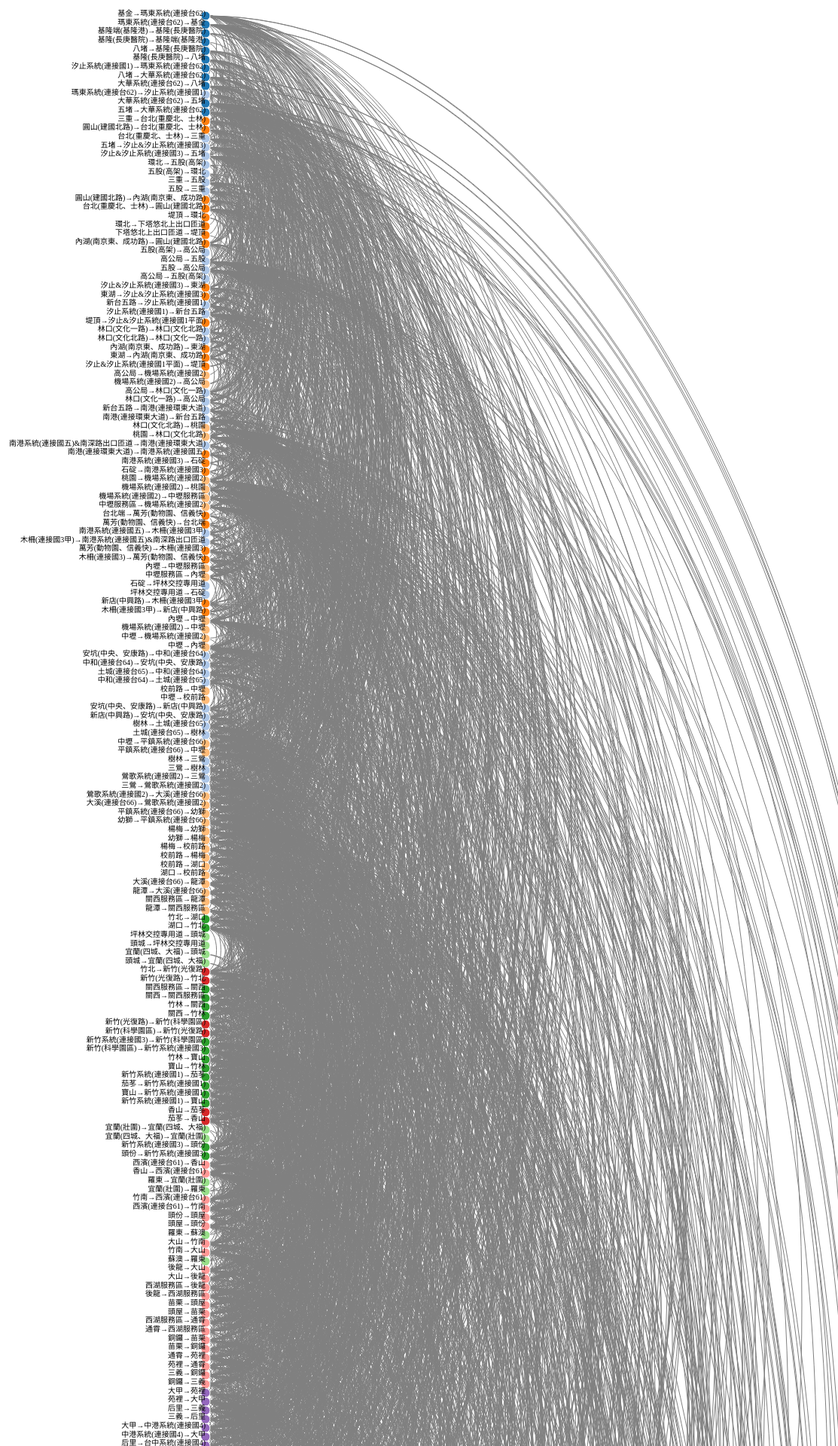
D3 v4 page, settled after 480 driven frames (8 s of simulated time); the page loaded 1 data file(s).



// set the dimensions and margins of the graph
var margin = {top: 60, right: 60, bottom: 50, left: 60},
     width = 1200 - margin.left - margin.right,
     height =4000 - margin.top - margin.bottom;
var pointX = 300
var fontSize = 10

// append the svg object to the body of the page
var svg = d3.select("#my_dataviz")
  .append("svg")
    .attr("width", width + margin.left + margin.right)
    .attr("height", height + margin.top + margin.bottom)
  .append("g")
    .attr("transform",
          "translate(" + margin.left + "," + margin.top + ")");

// Read dummy data
d3.json("gantry.json", function( data) {

  // List of node names
  var allNodes = data.nodes.sort(function(a,b) { return b.PositionLat - a.PositionLat })  
                           .map(function(d){return d.ETagGantryID})

  // List of groups
  var allGroups = data.nodes.map(function(d){return d.COUNTYID})
  allGroups = [...new Set(allGroups)]

  // A color scale for groups:
  var color = d3.scaleOrdinal()
    .domain(allGroups)
    //.range(d3.schemeSet3);
    .range(d3.schemeCategory20)

  // A linear scale for node size
  var size = d3.scaleLinear()
    .domain([1,10])
    .range([2,10]);

  // A linear scale to position the nodes on the X axis
  var y = d3.scalePoint()
    .domain(allNodes)
    .range([0, height])
    

  // In my input data, links are provided between nodes -id-, NOT between node names.
  // So I have to do a link between this id and the name
  var idToNode = {};
  data.nodes.forEach(function (n) {
    idToNode[n.ETagGantryID] = n;
  });

  // Add the links
  var links = svg
    .selectAll('mylinks')
    .data(data.links)
    .enter()
    .append('path')
    .attr('d', function (d) {
      start = y(idToNode[d.sourceGantry].ETagGantryID )   // X position of start node on the X axis
      end = y(idToNode[d.targetGantry].ETagGantryID   )   // X position of end node
      return ['M', pointX, start,    // the arc starts at the coordinate x=start, y=height-30 (where the starting node is)
        'A',                            // This means we're gonna build an elliptical arc
        (start - end)/2 * 0.5, ',',    // Next 2 lines are the coordinates of the inflexion point. Height of this point is proportional with start - end distance
        (start - end)/2, 0, 0, ',',
        start < end ? 1 : 0, pointX, ',', end] // We always want the arc on top. So if end is before start, putting 0 here turn the arc upside down.
        .join(' ');
    })

      .style("fill", "none")
      .attr("stroke", "grey")
      .style("stroke-width", 1)

  // Add the circle for the nodes
  var nodes = svg
    .selectAll("mynodes")
    //.data(data.nodes.sort(function(a,b) {   return +b.n - +a.n       }))
    .data(data.nodes.sort(function(a,b) { return b.PositionLat - a.PositionLat }))    
    .enter()
    .append("circle")
      .attr("cx", pointX)
      .attr("cy", function(d){ return(y(d.ETagGantryID))})
      //.attr("r", function(d){ return(size(d.n))})
      .attr("r", 6 )
      .style("fill", function(d){ return color(d.COUNTYID)})
      .attr("stroke", "white")

      

  // And give them a label
  var labels = svg
    .selectAll("mylabels")
    .data(data.nodes)
    .enter()
    .append("text")
      .attr("x", 0)
      .attr("y", 0)
      .text(function(d){ return(d.Start +'→'+ d.End)} )
      .style("text-anchor", "end")
      .attr("transform", function(d){ return( "translate(" + ( (pointX)+ "," + y(d.ETagGantryID)) + ")rotate(0)")})
      .style("font-size", fontSize) 



  


      
  // Add the highlighting functionality
  nodes
    .on('mousedown', function (d) {
      // Highlight the nodes: every node is green except of him
      nodes
        .style('opacity', 0.1)
      d3.select(this)
        .style('opacity', 1)
      // Highlight the connections
      links
        //.style('stroke', function (link_d) { return link_d.sourceGantry === d.ETagGantryID || link_d.targetGantry === d.ETagGantryID ? color(d.COUNTYID) : '#b8b8b8';})
        //.style('stroke-opacity', function (link_d) { return link_d.sourceGantry === d.ETagGantryID || link_d.targetGantry === d.ETagGantryID ? 1 : .2;})
        //.style('stroke-width', function (link_d) { return link_d.sourceGantry === d.ETagGantryID || link_d.targetGantry === d.ETagGantryID ? 4 : 1;})

        .style('stroke', function (link_d) { return link_d.sourceGantry === d.ETagGantryID  ? color(d.COUNTYID) : '#b8b8b8';})
        .style('stroke-opacity', function (link_d) { return link_d.sourceGantry === d.ETagGantryID  ? 1 : .2;})
        .style('stroke-width', function (link_d) { return link_d.sourceGantry === d.ETagGantryID ? 2*link_d.value  : 1;})

      labels
        .style("font-size", function(label_d){ return label_d.ETagGantryID === d.ETagGantryID ? 20 : fontSize   } )
        .attr("y", function(label_d){ return label_d.ETagGantryID === d.ETagGantryID ? 0 : 0 } )

    })
/*    
    .on('mouseout', function (d) {
      nodes.style('opacity', 1)
      links
        .style('stroke', 'gray')
        .style('stroke-opacity', 0.8)
        .style('stroke-width', 1 )
      labels
        .style("font-size", fontSize )
        .attr("y", 0  )


    })
*/    
})



### data: gantry.json
{
 "nodes": [
  {
   "geometry": "POINT (120.486328125 23.51168251037598)",
   "PositionLon": 120.5,
   "PositionLat": 23.51,
   "ETagGantryID": "03F2899N",
   "LinkID": "0000300129000Q",
   "RoadID": "000030",
   "RoadName": "國道3號",
   "RoadClass": 0,
   "RoadDirection": "N",
   "Start": "竹崎(159縣道)",
   "End": "竹崎(竹崎連絡道)",
   "LocationMile": "289K+900",
   "index_right": 13,
   "COUNTYID": "Q",
   "COUNTYCODE": 10010,
   "COUNTYNAME": "嘉義縣",
   "COUNTYENG": "Chiayi County",
   "nodeName": "03F2899N",
   "group": "Q",
   "id": "03F2899N"
  },
  {
   "geometry": "POINT (121.6230163574219 25.035182952880…",
   "PositionLon": 121.6,
   "PositionLat": 25.04,
   "ETagGantryID": "05F0000S",
   "LinkID": "0000501001000A",
   "RoadID": "000050",
   "RoadName": "國道5號",
   "RoadClass": 0,
   "RoadDirection": "S",
   "Start": "南港系統(連接國3)",
   "End": "石碇",
   "LocationMile": "0K+000",
   "index_right": 6,
   "COUNTYID": "A",
   "COUNTYCODE": 63000,
   "COUNTYNAME": "臺北市",
   "COUNTYENG": "Taipei City",
   "nodeName": "05F0000S",
   "group": "A",
   "id": "05F0000S"
  },
  {
   "geometry": "POINT (120.7028274536133 23.906780242919…",
   "PositionLon": 120.7,
   "PositionLat": 23.91,
   "ETagGantryID": "03F2306N",
   "LinkID": "0000300123000M",
   "RoadID": "000030",
   "RoadName": "國道3號",
   "RoadClass": 0,
   "RoadDirection": "N",
   "Start": "南投服務區",
   "End": "南投",
   "LocationMile": "230K+600",
   "index_right": 3,
   "COUNTYID": "M",
   "COUNTYCODE": 10008,
   "COUNTYNAME": "南投縣",
   "COUNTYENG": "Nantou County",
   "nodeName": "03F2306N",
   "group": "M",
   "id": "03F2306N"
  },
  {
   "geometry": "POINT (120.25 23.0141716003418)",
   "PositionLon": 120.2,
   "PositionLat": 23.01,
   "ETagGantryID": "01F3227N",
   "LinkID": "0000100132300D",
   "RoadID": "000010",
   "RoadName": "國道1號",
   "RoadClass": 0,
   "RoadDirection": "N",
   "Start": "大灣",
   "End": "永康",
   "LocationMile": "322K+700",
   "index_right": 9,
   "COUNTYID": "D",
   "COUNTYCODE": 67000,
   "COUNTYNAME": "臺南市",
   "COUNTYENG": "Tainan City",
   "nodeName": "01F3227N",
   "group": "D",
   "id": "01F3227N"
  },
  {
   "geometry": "POINT (120.5776596069336 24.102807998657…",
   "PositionLon": 120.6,
   "PositionLat": 24.1,
   "ETagGantryID": "03F1991S",
   "LinkID": "0000300019900N",
   "RoadID": "000030",
   "RoadName": "國道3號",
   "RoadClass": 0,
   "RoadDirection": "S",
   "Start": "彰化系統(連接國1)",
   "End": "快官(連接台74)",
   "LocationMile": "199K+100",
   "index_right": 2,
   "COUNTYID": "N",
   "COUNTYCODE": 10007,
   "COUNTYNAME": "彰化縣",
   "COUNTYENG": "Changhua County",
   "nodeName": "03F1991S",
   "group": "N",
   "id": "03F1991S"
  },
  {
   "geometry": "POINT (120.7000045776367 23.814836502075…",
   "PositionLon": 120.7,
   "PositionLat": 23.81,
   "ETagGantryID": "03F2415N",
   "LinkID": "0000300124100M",
   "RoadID": "000030",
   "RoadName": "國道3號",
   "RoadClass": 0,
   "RoadDirection": "N",
   "Start": "竹山",
   "End": "名間",
   "LocationMile": "241K+500",
   "index_right": 3,
   "COUNTYID": "M",
   "COUNTYCODE": 10008,
   "COUNTYNAME": "南投縣",
   "COUNTYENG": "Nantou County",
   "nodeName": "03F2415N",
   "group": "M",
   "id": "03F2415N"
  },
  {
   "geometry": "POINT (120.7028274536133 23.906780242919…",
   "PositionLon": 120.7,
   "PositionLat": 23.91,
   "ETagGantryID": "03F2306S",
   "LinkID": "0000300023000M",
   "RoadID": "000030",
   "RoadName": "國道3號",
   "RoadClass": 0,
   "RoadDirection": "S",
   "Start": "南投",
   "End": "南投服務區",
   "LocationMile": "230K+600",
   "index_right": 3,
   "COUNTYID": "M",
   "COUNTYCODE": 10008,
   "COUNTYNAME": "南投縣",
   "COUNTYENG": "Nantou County",
   "nodeName": "03F2306S",
   "group": "M",
   "id": "03F2306S"
  },
  {
   "geometry": "POINT (120.7000045776367 23.814836502075…",
   "PositionLon": 120.7,
   "PositionLat": 23.81,
   "ETagGantryID": "03F2415S",
   "LinkID": "0000300024100M",
   "RoadID": "000030",
   "RoadName": "國道3號",
   "RoadClass": 0,
   "RoadDirection": "S",
   "Start": "名間",
   "End": "竹山",
   "LocationMile": "241K+500",
   "index_right": 3,
   "COUNTYID": "M",
   "COUNTYCODE": 10008,
   "COUNTYNAME": "南投縣",
   "COUNTYENG": "Nantou County",
   "nodeName": "03F2415S",
   "group": "M",
   "id": "03F2415S"
  },
  "... 327 more items"
 ],
 "links": [
  {
   "source": 0,
   "target": 0,
   "value": 2.708,
   "sourceGantry": "03F2899N",
   "targetGantry": "03F2899N"
  },
  {
   "source": 0,
   "target": 24,
   "value": 0.6931,
   "sourceGantry": "03F2899N",
   "targetGantry": "03F2777N"
  },
  {
   "source": 0,
   "target": 168,
   "value": 0.6931,
   "sourceGantry": "03F2899N",
   "targetGantry": "03F2840N"
  },
  {
   "source": 0,
   "target": 232,
   "value": 0.6931,
   "sourceGantry": "03F2899N",
   "targetGantry": "03F2614N"
  },
  {
   "source": 0,
   "target": 248,
   "value": 1.792,
   "sourceGantry": "03F2899N",
   "targetGantry": "03F2447N"
  },
  {
   "source": 2,
   "target": 2,
   "value": 3.219,
   "sourceGantry": "03F2306N",
   "targetGantry": "03F2306N"
  },
  {
   "source": 2,
   "target": 75,
   "value": 0.6931,
   "sourceGantry": "03F2306N",
   "targetGantry": "03F2153N"
  },
  {
   "source": 2,
   "target": 214,
   "value": 1.792,
   "sourceGantry": "03F2306N",
   "targetGantry": "03F2194N"
  },
  "... 6,529 more items"
 ]
}